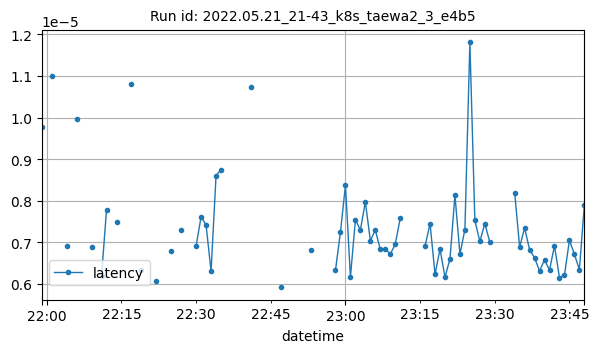

The data file committed next to this chart (first rows):
datetime, latency
2022-05-21T21:59:00Z, 9.775161743164062e-06
2022-05-21T22:01:00Z, 1.0999043782552083e-05
2022-05-21T22:04:00Z, 6.9141387939453125e-06
2022-05-21T22:06:00Z, 9.971506455365349e-06
2022-05-21T22:09:00Z, 6.874402364095052e-06
2022-05-21T22:11:00Z, 6.198883056640625e-06
2022-05-21T22:12:00Z, 7.788340250651041e-06
2022-05-21T22:14:00Z, 7.486343383789062e-06
2022-05-21T22:17:00Z, 1.079695565359933e-05
2022-05-21T22:19:00Z, 6.339766762473366e-06
2022-05-21T22:22:00Z, 6.064124729322351e-06
2022-05-21T22:25:00Z, 6.794929504394531e-06
2022-05-21T22:27:00Z, 7.305145263671875e-06
2022-05-21T22:30:00Z, 6.9141387939453125e-06
2022-05-21T22:31:00Z, 7.6198577880859386e-06
2022-05-21T22:32:00Z, 7.41004943847656e-06
2022-05-21T22:33:00Z, 6.303787231445313e-06
2022-05-21T22:34:00Z, 8.602937062581384e-06
2022-05-21T22:35:00Z, 8.74812786395733e-06
2022-05-21T22:41:00Z, 1.0738372802734371e-05
2022-05-21T22:47:00Z, 5.91278076171875e-06
2022-05-21T22:53:00Z, 6.818771362304688e-06
2022-05-21T22:58:00Z, 6.3323974609375e-06
2022-05-21T22:59:00Z, 7.249213553763725e-06
2022-05-21T23:00:00Z, 8.373260498046876e-06
2022-05-21T23:01:00Z, 6.160736083984375e-06
2022-05-21T23:02:00Z, 7.543563842773438e-06
2022-05-21T23:03:00Z, 7.295608520507813e-06
2022-05-21T23:04:00Z, 7.97271728515625e-06
2022-05-21T23:05:00Z, 7.038116455078125e-06
2022-05-21T23:06:00Z, 7.295608520507813e-06
2022-05-21T23:07:00Z, 6.82830810546875e-06
2022-05-21T23:08:00Z, 6.847381591796875e-06
2022-05-21T23:09:00Z, 6.7138671875e-06
2022-05-21T23:10:00Z, 6.9522857666015625e-06
2022-05-21T23:11:00Z, 7.572174072265625e-06
2022-05-21T23:16:00Z, 6.9141387939453125e-06
2022-05-21T23:17:00Z, 7.448969660578547e-06
2022-05-21T23:18:00Z, 6.227493286132813e-06
2022-05-21T23:19:00Z, 6.8378448486328124e-06
2022-05-21T23:20:00Z, 6.160736083984375e-06
2022-05-21T23:21:00Z, 6.59942626953125e-06
2022-05-21T23:22:00Z, 8.134841918945312e-06
2022-05-21T23:23:00Z, 6.7138671875e-06
2022-05-21T23:24:00Z, 7.305145263671875e-06
2022-05-21T23:25:00Z, 1.1806488037109376e-05
2022-05-21T23:26:00Z, 7.524490356445312e-06
2022-05-21T23:27:00Z, 7.01904296875e-06
2022-05-21T23:28:00Z, 7.448196411132812e-06
2022-05-21T23:29:00Z, 7.009506225585937e-06
2022-05-21T23:34:00Z, 8.192062377929687e-06
2022-05-21T23:35:00Z, 6.885528564453125e-06
2022-05-21T23:36:00Z, 7.343292236328127e-06
2022-05-21T23:37:00Z, 6.818771362304688e-06
2022-05-21T23:38:00Z, 6.628036499023438e-06
2022-05-21T23:39:00Z, 6.308922400841346e-06
2022-05-21T23:40:00Z, 6.576379140218099e-06
2022-05-21T23:41:00Z, 6.3323974609375e-06
2022-05-21T23:42:00Z, 6.9141387939453125e-06
2022-05-21T23:43:00Z, 6.151199340820313e-06
... 5 more rows
